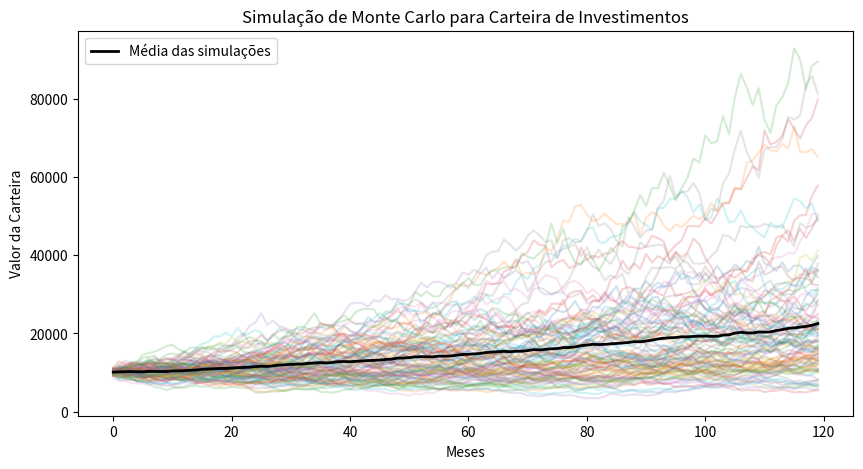

The matplotlib source for this figure:
import numpy as np
import matplotlib.pyplot as plt

# Parâmetros da simulação
anos = 10
retorno_medio_anual = 0.07
desvio_padrao_anual = 0.20
simulacoes = 100
valor_inicial = 10000
passos = anos * 12  # Considerando períodos mensais

# Gerar múltiplas trajetórias
trajetorias = np.zeros((simulacoes, passos))
for i in range(simulacoes):
    retornos = np.random.normal(retorno_medio_anual / 12, desvio_padrao_anual / np.sqrt(12), passos)
    trajetoria = valor_inicial * np.cumprod(1 + retornos)
    trajetorias[i] = trajetoria

# Criar o gráfico
plt.figure(figsize=(10, 5))
plt.plot(trajetorias.T, alpha=0.2)  # Trajetórias individuais com baixa opacidade
plt.plot(np.mean(trajetorias, axis=0), color='black', linewidth=2, label="Média das simulações")
plt.xlabel("Meses")
plt.ylabel("Valor da Carteira")
plt.title("Simulação de Monte Carlo para Carteira de Investimentos")
plt.legend()
plt.show()
